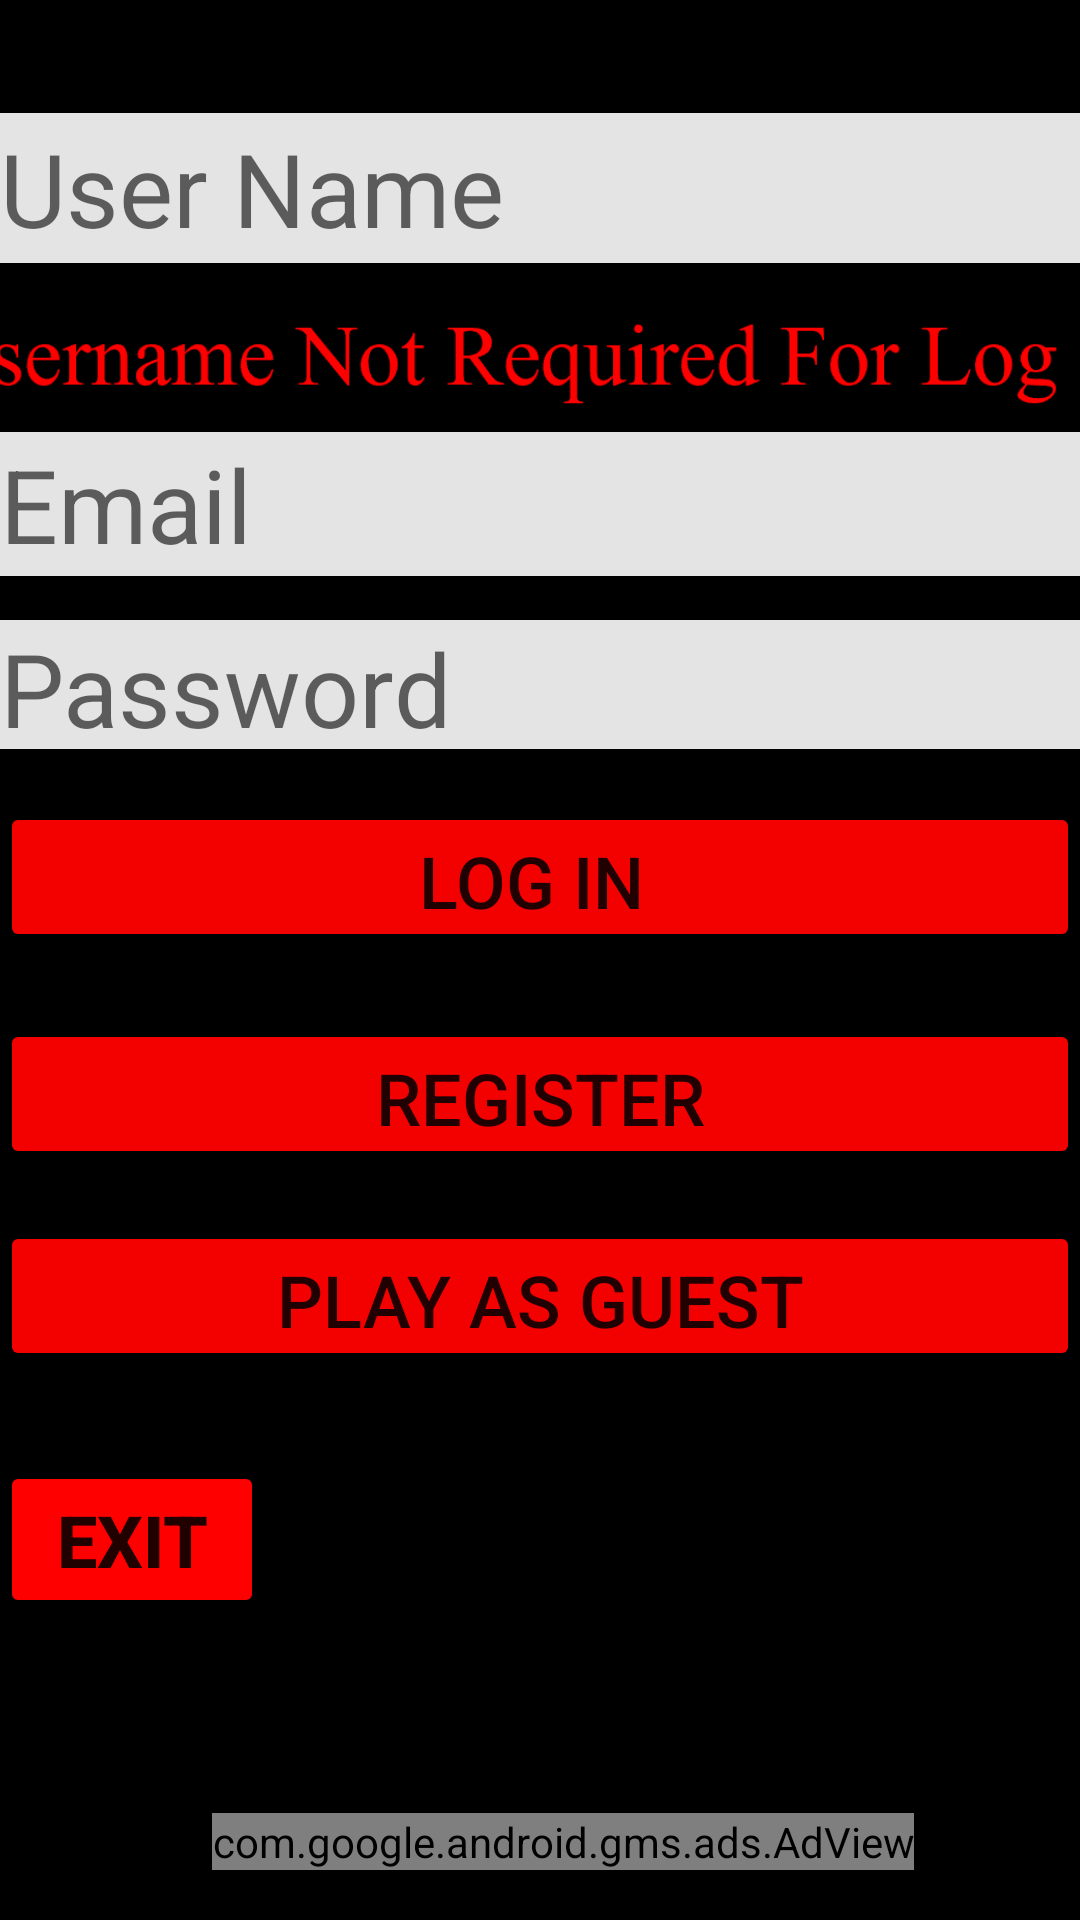

Here is an Android app screen rendered from its layout file. Give the layout XML and the strings, colors and styles it references.
<!-- AndroidManifest.xml: application theme Theme.GameApp -->
<!-- res/layout/activity_home_screen.xml -->
<?xml version="1.0" encoding="utf-8"?>
<androidx.constraintlayout.widget.ConstraintLayout xmlns:android="http://schemas.android.com/apk/res/android"
    xmlns:app="http://schemas.android.com/apk/res-auto"
    xmlns:tools="http://schemas.android.com/tools"
    android:layout_width="match_parent"
    android:layout_height="match_parent"
    android:background="#E4E0E0"
    android:backgroundTint="#000000"
    tools:context=".model.HomeScreen">

    <Button
        android:id="@+id/register_btn"
        android:layout_width="match_parent"
        android:layout_height="50sp"
        android:backgroundTint="#F30000"
        android:text="Register"
        android:textSize="24sp"
        app:layout_constraintBottom_toTopOf="@+id/play_as_guest_btn"
        app:layout_constraintEnd_toEndOf="parent"
        app:layout_constraintHorizontal_bias="0.0"
        app:layout_constraintStart_toStartOf="parent"
        app:layout_constraintTop_toBottomOf="@+id/login_btn"
        app:layout_constraintVertical_bias="0.564" />

    <Button
        android:id="@+id/login_btn"
        android:layout_width="match_parent"
        android:layout_height="50dp"
        android:backgroundTint="#F30000"
        android:text="Log In "
        android:textSize="24sp"
        app:layout_constraintBottom_toBottomOf="parent"
        app:layout_constraintEnd_toEndOf="parent"
        app:layout_constraintHorizontal_bias="0.0"
        app:layout_constraintStart_toStartOf="parent"
        app:layout_constraintTop_toTopOf="parent"
        app:layout_constraintVertical_bias="0.453" />

    <Button
        android:id="@+id/play_as_guest_btn"
        android:layout_width="match_parent"
        android:layout_height="50dp"
        android:layout_marginTop="275dp"
        android:backgroundTint="#F30000"
        android:text="Play As Guest"
        android:textSize="24sp"
        app:layout_constraintBottom_toBottomOf="parent"
        app:layout_constraintEnd_toEndOf="parent"
        app:layout_constraintHorizontal_bias="0.0"
        app:layout_constraintStart_toStartOf="parent"
        app:layout_constraintTop_toTopOf="parent"
        app:layout_constraintVertical_bias="0.419" />

    <EditText
        android:id="@+id/userName"
        android:layout_width="match_parent"
        android:layout_height="50dp"
        android:background="#E4E4E4"
        android:hint="@string/userName_hint"
        android:maxLines="1"
        android:textAlignment="viewStart"
        android:textSize="34sp"
        app:layout_constraintBottom_toBottomOf="parent"
        app:layout_constraintEnd_toEndOf="parent"
        app:layout_constraintHorizontal_bias="0.497"
        app:layout_constraintStart_toStartOf="parent"
        app:layout_constraintTop_toTopOf="parent"
        app:layout_constraintVertical_bias="0.064" />

    <AutoCompleteTextView
        android:id="@+id/email"
        android:layout_width="match_parent"
        android:layout_height="48dp"
        android:background="#E4E4E4"
        android:hint="@string/email_hint"
        android:maxLines="1"
        android:textAlignment="viewStart"
        android:textSize="34sp"
        app:layout_constraintBottom_toBottomOf="parent"
        app:layout_constraintEnd_toEndOf="parent"
        app:layout_constraintHorizontal_bias="0.497"
        app:layout_constraintStart_toStartOf="parent"
        app:layout_constraintTop_toTopOf="parent"
        app:layout_constraintVertical_bias="0.243" />

    <EditText
        android:id="@+id/Password"
        android:layout_width="match_parent"
        android:layout_height="43dp"
        android:background="#E4E4E4"
        android:hint="@string/Password"
        android:inputType="textPassword"
        android:maxLines="1"
        android:textAlignment="viewStart"
        android:textSize="34sp"
        app:layout_constraintBottom_toBottomOf="parent"
        app:layout_constraintEnd_toEndOf="parent"
        app:layout_constraintHorizontal_bias="0.497"
        app:layout_constraintStart_toStartOf="parent"
        app:layout_constraintTop_toTopOf="parent"
        app:layout_constraintVertical_bias="0.346"
        tools:ignore="TouchTargetSizeCheck" />

    <ImageView
        android:id="@+id/imageView"
        android:layout_width="match_parent"
        android:layout_height="60dp"
        android:layout_marginTop="12dp"
        android:scaleType="centerCrop"
        app:layout_constraintBottom_toTopOf="@+id/email"
        app:layout_constraintEnd_toEndOf="parent"
        app:layout_constraintHorizontal_bias="0.495"
        app:layout_constraintStart_toStartOf="parent"
        app:layout_constraintTop_toBottomOf="@+id/userName"
        app:srcCompat="@drawable/req" />

    <com.google.android.gms.ads.AdView
        android:id="@+id/adView"
        android:layout_width="wrap_content"
        android:layout_height="wrap_content"
        android:layout_alignParentBottom="true"
        android:layout_centerHorizontal="true"
        app:adSize="BANNER"
        app:adUnitId="ca-app-pub-3940256099942544/6300978111"
        app:layout_constraintBottom_toBottomOf="parent"
        app:layout_constraintEnd_toEndOf="parent"
        app:layout_constraintHorizontal_bias="0.56"
        app:layout_constraintStart_toStartOf="parent"
        app:layout_constraintTop_toTopOf="parent"
        app:layout_constraintVertical_bias="0.973"
        ></com.google.android.gms.ads.AdView>

    <Button
        android:id="@+id/btn_exit"
        android:layout_width="wrap_content"
        android:layout_height="wrap_content"
        android:backgroundTint="#FF0000"
        android:text="Exit"
        android:textSize="24sp"
        android:textStyle="bold"
        app:layout_constraintBottom_toTopOf="@+id/adView"
        app:layout_constraintEnd_toEndOf="parent"
        app:layout_constraintHorizontal_bias="0.0"
        app:layout_constraintStart_toStartOf="parent"
        app:layout_constraintTop_toBottomOf="@+id/play_as_guest_btn"
        app:layout_constraintVertical_bias="0.316" />
</androidx.constraintlayout.widget.ConstraintLayout>
<!-- resources referenced by this layout -->
<resources>
  <!-- drawable req: png bitmap (drawable, 8098 bytes) -->
  <string name="Password">Password</string>
  <string name="email_hint">Email</string>
  <string name="userName_hint">User Name</string>
  <style name="Theme.GameApp" parent="Theme.AppCompat.DayNight.NoActionBar">
          
          <item name="colorPrimary">@color/purple_500</item>
          <item name="colorPrimaryVariant">@color/purple_700</item>
          <item name="colorOnPrimary">@color/white</item>
          
          <item name="colorSecondary">@color/teal_200</item>
          <item name="colorSecondaryVariant">@color/teal_700</item>
          <item name="colorOnSecondary">@color/black</item>
          
          <item name="android:statusBarColor" tools:targetApi="l">?attr/colorPrimaryVariant</item>
          
      </style>
  <!-- not gathered from this repository: default colours our renderer supplied (Android Studio template values) -->
  <color name="purple_500">#FF6200EE</color>
  <color name="purple_700">#FF3700B3</color>
  <color name="teal_200">#FF03DAC5</color>
  <color name="teal_700">#FF018786</color>
  <color name="black">#FF000000</color>
  <color name="white">#FFFFFFFF</color>
</resources>
